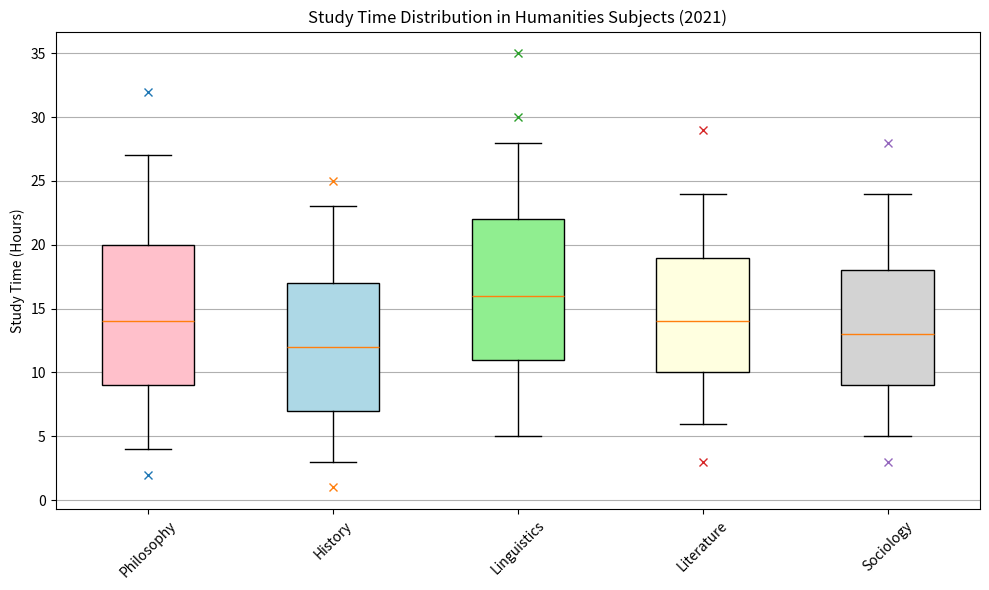

This chart was generated by the following Python code: (Note: this script raises an exception after producing the figure.)
import matplotlib.pyplot as plt
import numpy as np

# Data for the box plot
subjects = ["Philosophy", "History", "Linguistics", "Literature", "Sociology"]
data = [[4, 9, 14, 20, 27], [3, 7, 12, 17, 23], [5, 11, 16, 22, 28], [6, 10, 14, 19, 24], [5, 9, 13, 18, 24]]
outliers = [[2, 32], [1, 25], [30, 35], [3, 29], [3, 28]]

# Create figure and axis
fig = plt.figure(figsize=(10, 6))
ax = fig.add_subplot(111)

# Create boxplot
bp = ax.boxplot(data, patch_artist=True, whis=1.5)

# Set colors for each box
colors = ['pink', 'lightblue', 'lightgreen', 'lightyellow', 'lightgrey']
for patch, color in zip(bp['boxes'], colors):
    patch.set_facecolor(color)

# Plot outliers
for i, outlier in enumerate(outliers):
    ax.plot([i + 1] * len(outlier), outlier, 'x')

# Set labels and title
ax.set_xticklabels(subjects, rotation=45)
ax.set_ylabel('Study Time (Hours)')
ax.set_title('Study Time Distribution in Humanities Subjects (2021)')

# Show grid
ax.yaxis.grid(True)

# Save figure
plt.tight_layout()
plt.savefig('/cpfs01/user/yehancheng/workspace/datasets/SimChartV2/demo/box/png/188_202312310058.png')

# Clear the figure
plt.clf()
